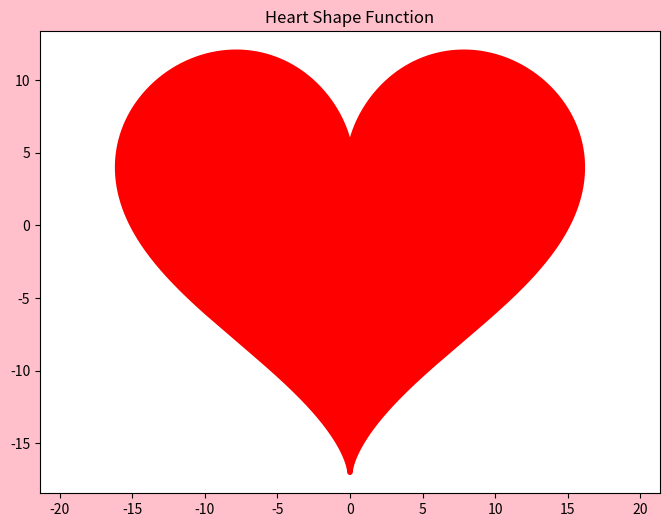

This figure's Python source:
import matplotlib.pyplot as plt
import numpy as np


t = np.linspace(0, 2*np.pi, 1000)
x = 16 * np.sin(t)**3
y = 13 * np.cos(t) - 5 * np.cos(2*t) - 2 * np.cos(3*t) - np.cos(4*t)


plt.figure(figsize=(8, 6), facecolor='pink')
plt.plot(x, y, color='red', linewidth=4)
plt.fill(x, y, 'red', alpha=1)  # 'alpha' indicates the level of transparency (0: fully transparent, 1: opaque)


plt.title('Heart Shape Function')
plt.axis('equal')  # Ensures equal scale of axes
# Opens the grid, making it easier to visualize the background
#plt.grid(True, color='black', linestyle='--', linewidth=0.5,)

plt.show()
